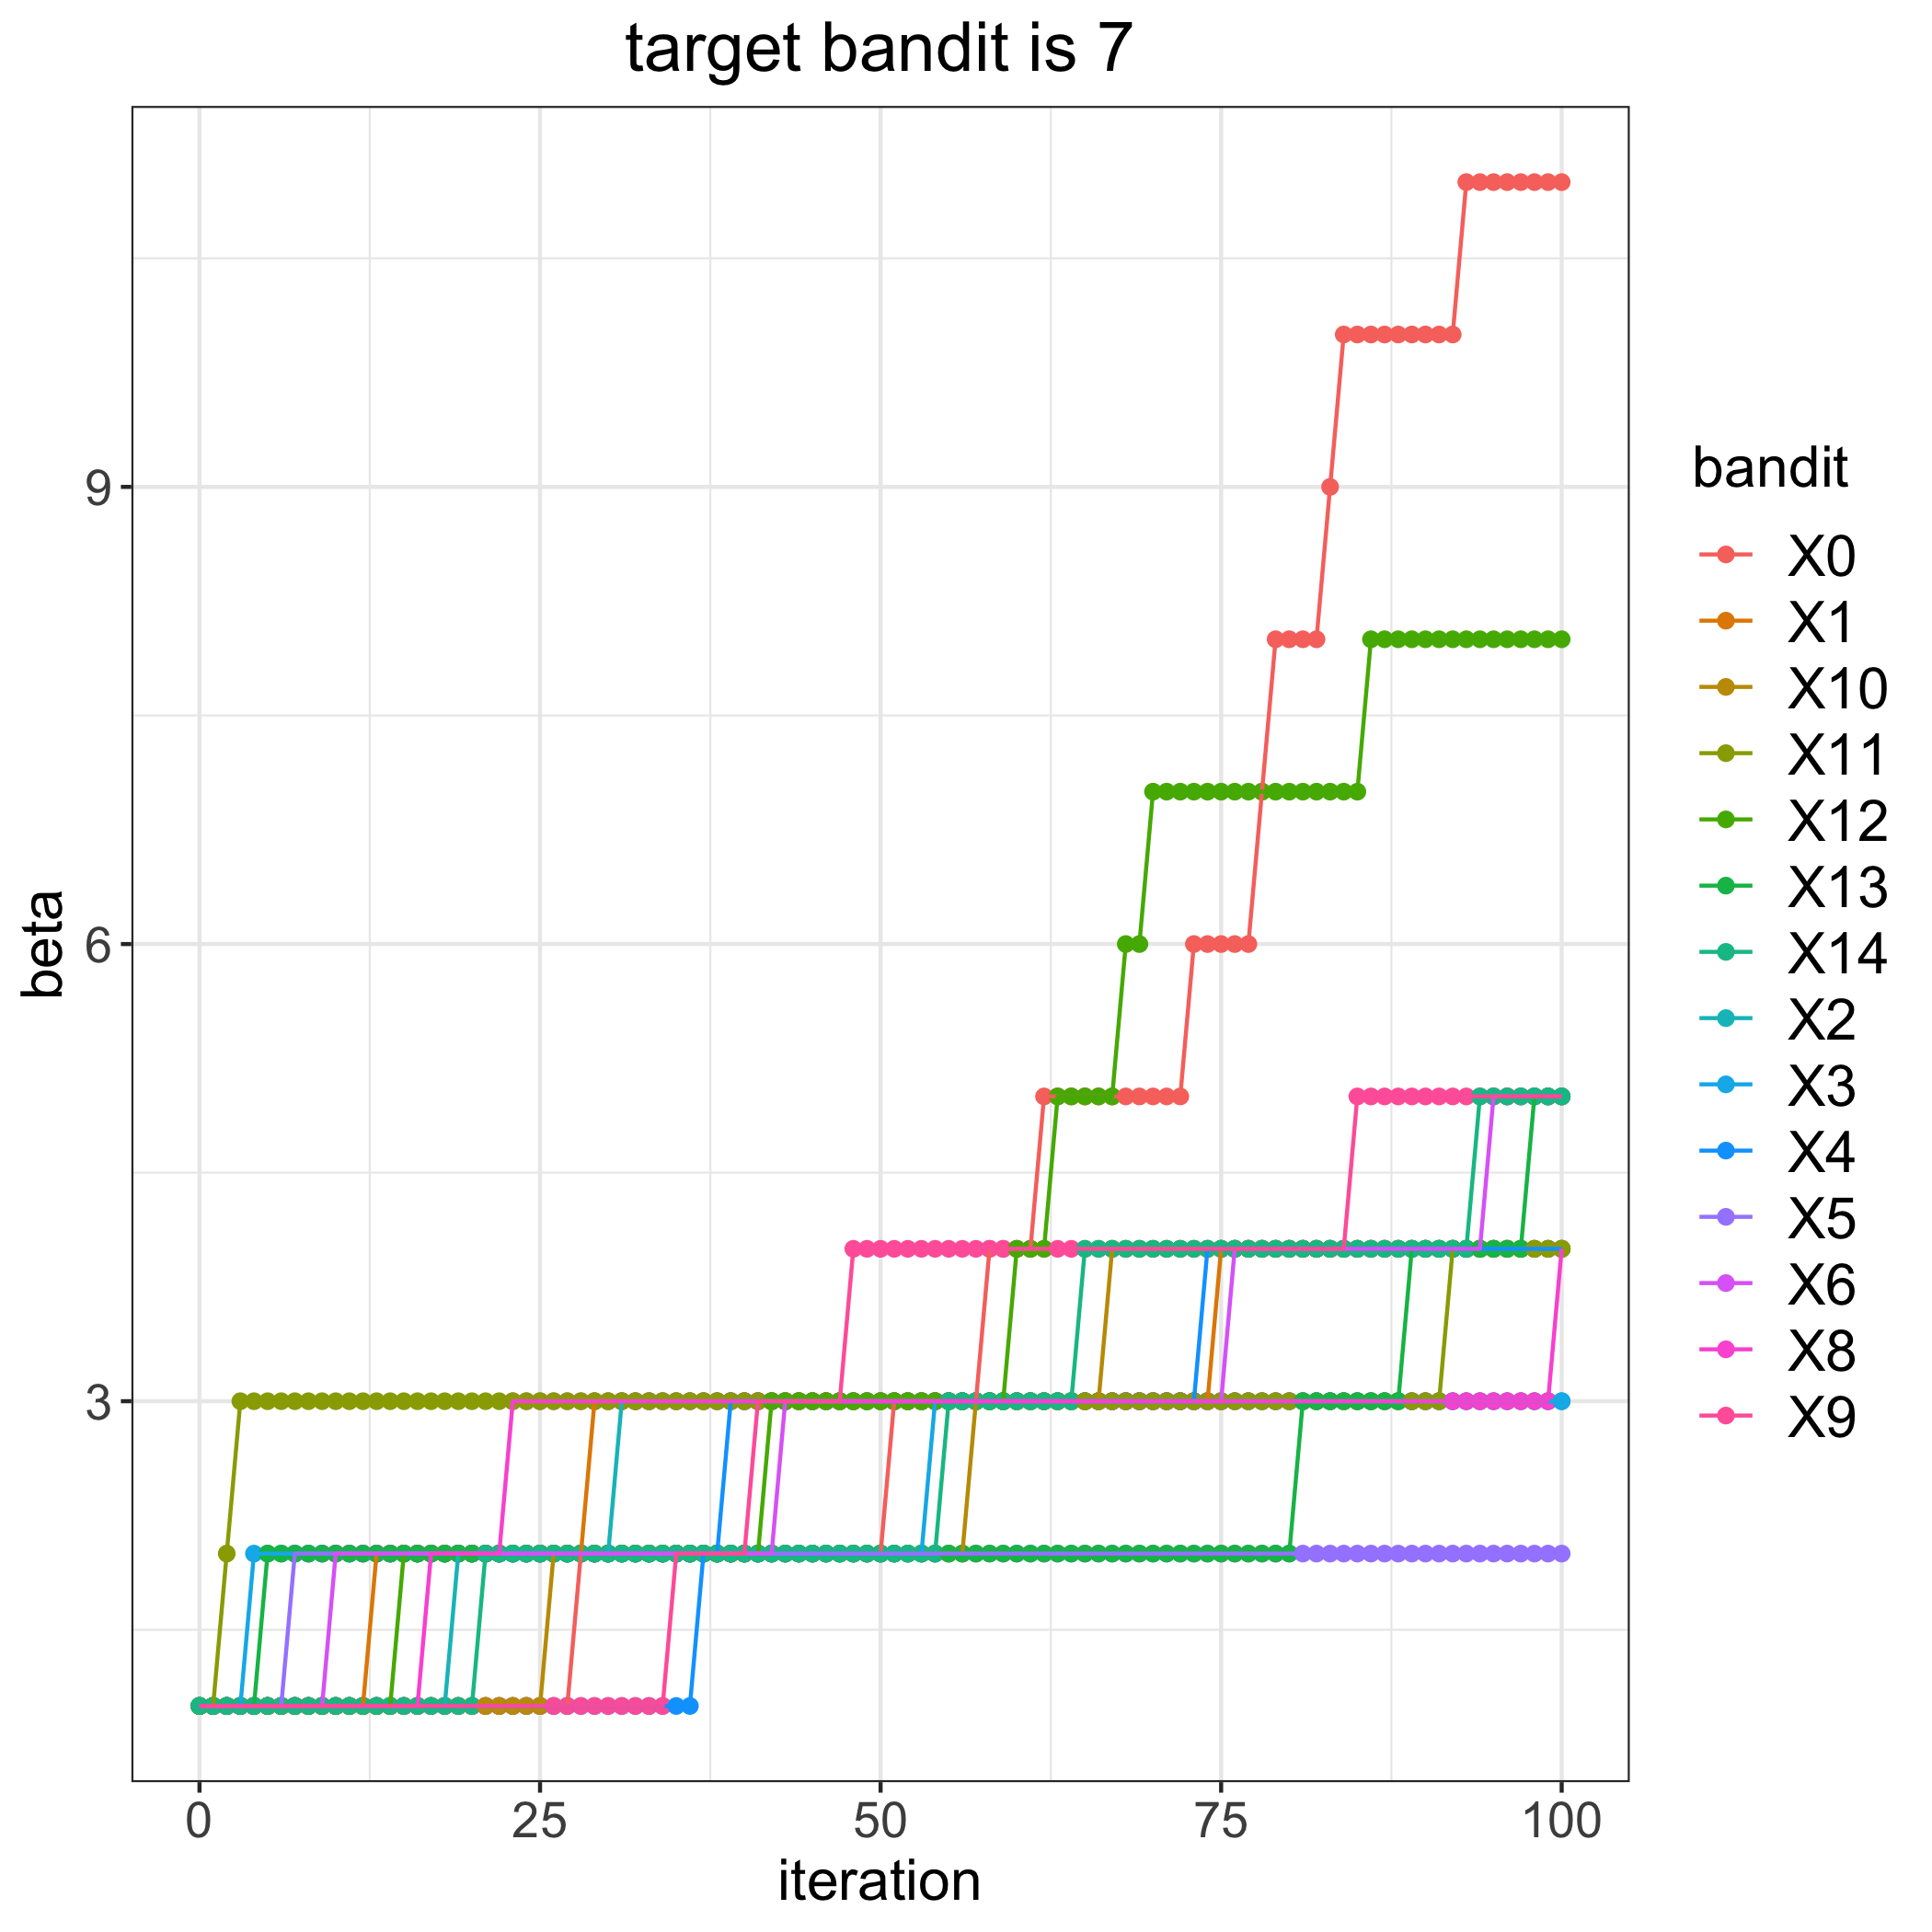

Data behind this chart, as committed beside it:
, 0, 1, 2, 3, 4, 5, 6, 8, 9, 10, 11, 12, 13, 14
0, 1, 1, 1, 1, 1, 1, 1, 1, 1, 1, 1, 1, 1, 1
1, 1, 1, 1, 1, 1, 1, 1, 1, 1, 1, 1, 1, 1, 1
2, 1, 1, 1, 1, 1, 1, 1, 1, 1, 1, 2, 1, 1, 1
3, 1, 1, 1, 1, 1, 1, 1, 1, 1, 1, 3, 1, 1, 1
4, 1, 1, 1, 2, 1, 1, 1, 1, 1, 1, 3, 1, 1, 1
5, 1, 1, 1, 2, 1, 1, 1, 1, 1, 1, 3, 1, 2, 1
6, 1, 1, 1, 2, 1, 1, 1, 1, 1, 1, 3, 1, 2, 1
7, 1, 1, 1, 2, 1, 2, 1, 1, 1, 1, 3, 1, 2, 1
8, 1, 1, 1, 2, 1, 2, 1, 1, 1, 1, 3, 1, 2, 1
9, 1, 1, 1, 2, 1, 2, 1, 1, 1, 1, 3, 1, 2, 1
10, 1, 1, 1, 2, 1, 2, 2, 1, 1, 1, 3, 1, 2, 1
11, 1, 1, 1, 2, 1, 2, 2, 1, 1, 1, 3, 1, 2, 1
12, 1, 1, 1, 2, 1, 2, 2, 1, 1, 1, 3, 1, 2, 1
13, 1, 2, 1, 2, 1, 2, 2, 1, 1, 1, 3, 1, 2, 1
14, 1, 2, 1, 2, 1, 2, 2, 1, 1, 1, 3, 1, 2, 1
15, 1, 2, 1, 2, 1, 2, 2, 1, 1, 1, 3, 2, 2, 1
16, 1, 2, 1, 2, 1, 2, 2, 1, 1, 1, 3, 2, 2, 1
17, 1, 2, 1, 2, 1, 2, 2, 2, 1, 1, 3, 2, 2, 1
18, 1, 2, 1, 2, 1, 2, 2, 2, 1, 1, 3, 2, 2, 1
19, 1, 2, 2, 2, 1, 2, 2, 2, 1, 1, 3, 2, 2, 1
20, 1, 2, 2, 2, 1, 2, 2, 2, 1, 1, 3, 2, 2, 1
21, 1, 2, 2, 2, 1, 2, 2, 2, 1, 1, 3, 2, 2, 2
22, 1, 2, 2, 2, 1, 2, 2, 2, 1, 1, 3, 2, 2, 2
23, 1, 2, 2, 2, 1, 2, 2, 3, 1, 1, 3, 2, 2, 2
24, 1, 2, 2, 2, 1, 2, 2, 3, 1, 1, 3, 2, 2, 2
25, 1, 2, 2, 2, 1, 2, 2, 3, 1, 1, 3, 2, 2, 2
26, 1, 2, 2, 2, 1, 2, 2, 3, 1, 2, 3, 2, 2, 2
27, 1, 2, 2, 2, 1, 2, 2, 3, 1, 2, 3, 2, 2, 2
28, 2, 2, 2, 2, 1, 2, 2, 3, 1, 2, 3, 2, 2, 2
29, 2, 3, 2, 2, 1, 2, 2, 3, 1, 2, 3, 2, 2, 2
30, 2, 3, 2, 2, 1, 2, 2, 3, 1, 2, 3, 2, 2, 2
31, 2, 3, 3, 2, 1, 2, 2, 3, 1, 2, 3, 2, 2, 2
32, 2, 3, 3, 2, 1, 2, 2, 3, 1, 2, 3, 2, 2, 2
33, 2, 3, 3, 2, 1, 2, 2, 3, 1, 2, 3, 2, 2, 2
34, 2, 3, 3, 2, 1, 2, 2, 3, 1, 2, 3, 2, 2, 2
35, 2, 3, 3, 2, 1, 2, 2, 3, 2, 2, 3, 2, 2, 2
36, 2, 3, 3, 2, 1, 2, 2, 3, 2, 2, 3, 2, 2, 2
37, 2, 3, 3, 2, 2, 2, 2, 3, 2, 2, 3, 2, 2, 2
38, 2, 3, 3, 2, 2, 2, 2, 3, 2, 2, 3, 2, 2, 2
39, 2, 3, 3, 2, 3, 2, 2, 3, 2, 2, 3, 2, 2, 2
40, 2, 3, 3, 2, 3, 2, 2, 3, 2, 2, 3, 2, 2, 2
41, 2, 3, 3, 2, 3, 2, 2, 3, 3, 2, 3, 2, 2, 2
42, 2, 3, 3, 2, 3, 2, 2, 3, 3, 2, 3, 3, 2, 2
43, 2, 3, 3, 2, 3, 2, 3, 3, 3, 2, 3, 3, 2, 2
44, 2, 3, 3, 2, 3, 2, 3, 3, 3, 2, 3, 3, 2, 2
45, 2, 3, 3, 2, 3, 2, 3, 3, 3, 2, 3, 3, 2, 2
46, 2, 3, 3, 2, 3, 2, 3, 3, 3, 2, 3, 3, 2, 2
47, 2, 3, 3, 2, 3, 2, 3, 3, 3, 2, 3, 3, 2, 2
48, 2, 3, 3, 2, 3, 2, 3, 3, 4, 2, 3, 3, 2, 2
49, 2, 3, 3, 2, 3, 2, 3, 3, 4, 2, 3, 3, 2, 2
50, 2, 3, 3, 2, 3, 2, 3, 3, 4, 2, 3, 3, 2, 2
51, 3, 3, 3, 2, 3, 2, 3, 3, 4, 2, 3, 3, 2, 2
52, 3, 3, 3, 2, 3, 2, 3, 3, 4, 2, 3, 3, 2, 2
53, 3, 3, 3, 2, 3, 2, 3, 3, 4, 2, 3, 3, 2, 2
54, 3, 3, 3, 3, 3, 2, 3, 3, 4, 2, 3, 3, 2, 2
55, 3, 3, 3, 3, 3, 2, 3, 3, 4, 2, 3, 3, 2, 3
56, 3, 3, 3, 3, 3, 2, 3, 3, 4, 2, 3, 3, 2, 3
57, 3, 3, 3, 3, 3, 2, 3, 3, 4, 3, 3, 3, 2, 3
58, 4, 3, 3, 3, 3, 2, 3, 3, 4, 3, 3, 3, 2, 3
59, 4, 3, 3, 3, 3, 2, 3, 3, 4, 3, 3, 3, 2, 3
... 41 more rows
